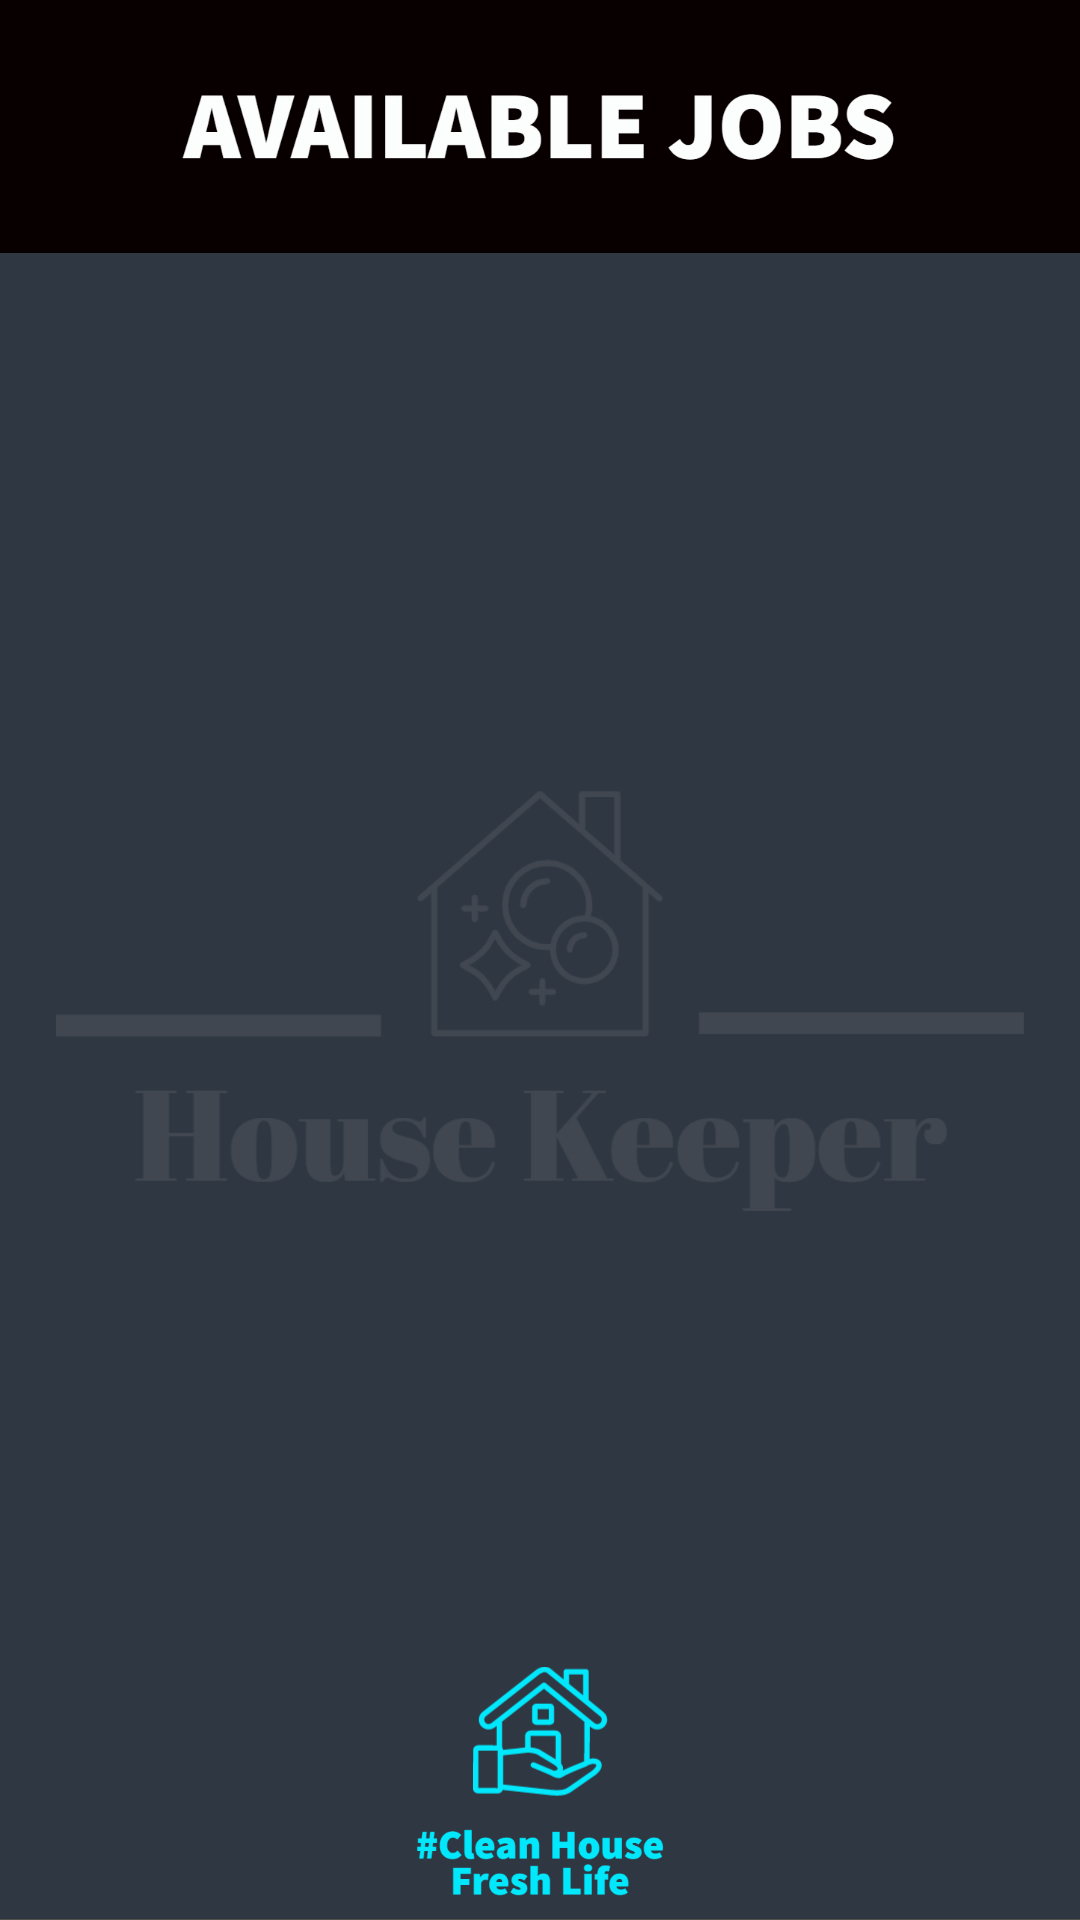

The Android layout XML behind this screen, and the referenced resources:
<!-- AndroidManifest.xml: application theme Theme.SDPSEM4 -->
<!-- res/layout/activity_job_available.xml -->
<?xml version="1.0" encoding="utf-8"?>
<androidx.constraintlayout.widget.ConstraintLayout xmlns:android="http://schemas.android.com/apk/res/android"
    xmlns:app="http://schemas.android.com/apk/res-auto"
    xmlns:tools="http://schemas.android.com/tools"
    android:layout_width="match_parent"
    android:layout_height="match_parent"
    android:background="@drawable/my_project__17_"
    tools:context=".Job_Available">

    <ListView
        android:id="@+id/lvjob_available"
        android:layout_width="307dp"
        android:layout_height="471dp"
        app:layout_constraintBottom_toBottomOf="parent"
        app:layout_constraintEnd_toEndOf="parent"
        app:layout_constraintStart_toStartOf="parent"
        app:layout_constraintTop_toTopOf="parent" />
</androidx.constraintlayout.widget.ConstraintLayout>
<!-- resources referenced by this layout -->
<resources>
  <!-- drawable my_project__17_: jpg bitmap (drawable, 161781 bytes) -->
  <style name="Theme.SDPSEM4" parent="Theme.MaterialComponents.DayNight.DarkActionBar">
          
          <item name="colorPrimary">@color/purple_500</item>
          <item name="colorPrimaryVariant">@color/purple_700</item>
          <item name="colorOnPrimary">@color/white</item>
          
          <item name="colorSecondary">@color/teal_200</item>
          <item name="colorSecondaryVariant">@color/teal_700</item>
          <item name="colorOnSecondary">@color/black</item>
          
          <item name="android:statusBarColor" tools:targetApi="l">?attr/colorPrimaryVariant</item>
          
      </style>
  <!-- not gathered from this repository: default colours our renderer supplied (Android Studio template values) -->
  <color name="purple_500">#FF6200EE</color>
  <color name="purple_700">#FF3700B3</color>
  <color name="teal_200">#FF03DAC5</color>
  <color name="teal_700">#FF018786</color>
  <color name="black">#FF000000</color>
  <color name="white">#FFFFFFFF</color>
</resources>
